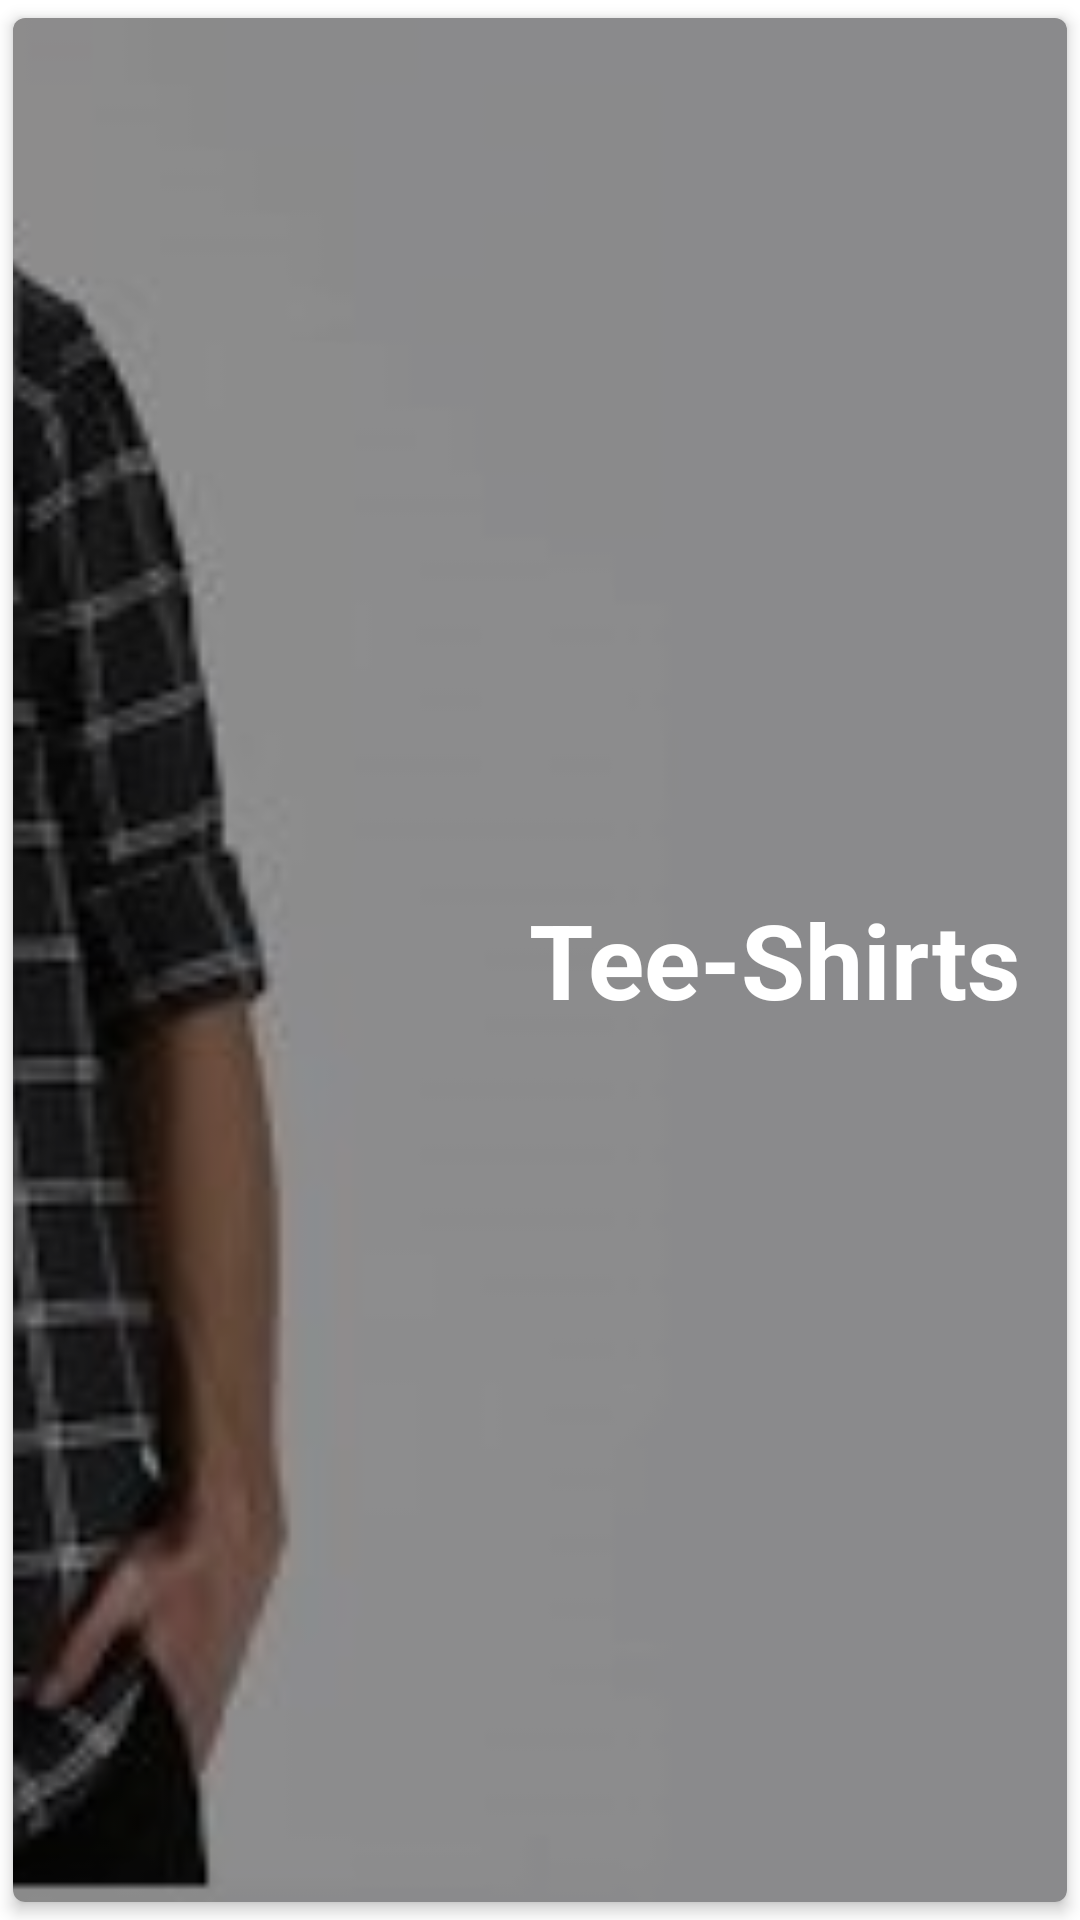

Layout XML and referenced resources for this Android screen:
<!-- AndroidManifest.xml: application theme AppTheme -->
<!-- res/layout/categories_row.xml -->
<?xml version="1.0" encoding="utf-8"?>
<com.google.android.material.card.MaterialCardView
    xmlns:android="http://schemas.android.com/apk/res/android"
    android:layout_width="match_parent"
    xmlns:app="http://schemas.android.com/apk/res-auto"
    app:cardUseCompatPadding="true"
    app:cardElevation="3dp"
    app:cardCornerRadius="4dp"
    app:cardPreventCornerOverlap="true"
    app:rippleColor="#CCCCCC"
    android:layout_height="180dp">
<RelativeLayout
    android:layout_width="match_parent"
    android:layout_height="match_parent">

    <androidx.appcompat.widget.AppCompatImageView
        android:id="@+id/categories_image"
        android:layout_width="match_parent"
        android:layout_height="match_parent"
        app:srcCompat="@drawable/cat_shirt"
        android:scaleType="centerCrop"
        />
    <TextView
        android:id="@+id/categories_title"
        android:layout_width="match_parent"
        android:layout_height="match_parent"
        android:text="Tee-Shirts"
        android:padding="16dp"
        android:textStyle="bold"
        android:textSize="44dp"
        android:paddingStart="170dp"
        android:lines="1"
        android:autoSizeMaxTextSize="50dp"
        android:autoSizeTextType="uniform"
        android:gravity="right|center_vertical"
        android:textColor="#FFFFFF"
        android:background="#66000000"
        />
</RelativeLayout>
</com.google.android.material.card.MaterialCardView>
<!-- resources referenced by this layout -->
<resources>
  <!-- drawable cat_shirt: jpg bitmap (drawable, 20088 bytes) -->
  <style name="AppTheme" parent="Theme.MaterialComponents.DayNight.DarkActionBar">
          
          <item name="colorPrimary">@color/colorPrimary</item>
          <item name="colorPrimaryDark">@color/colorPrimaryDark</item>
          <item name="colorAccent">@color/colorAccent</item>
      </style>
  <color name="colorPrimary">#3F51B5</color>
  <color name="colorPrimaryDark">#673AB7</color>
  <color name="colorAccent">#673AB7</color>
</resources>
